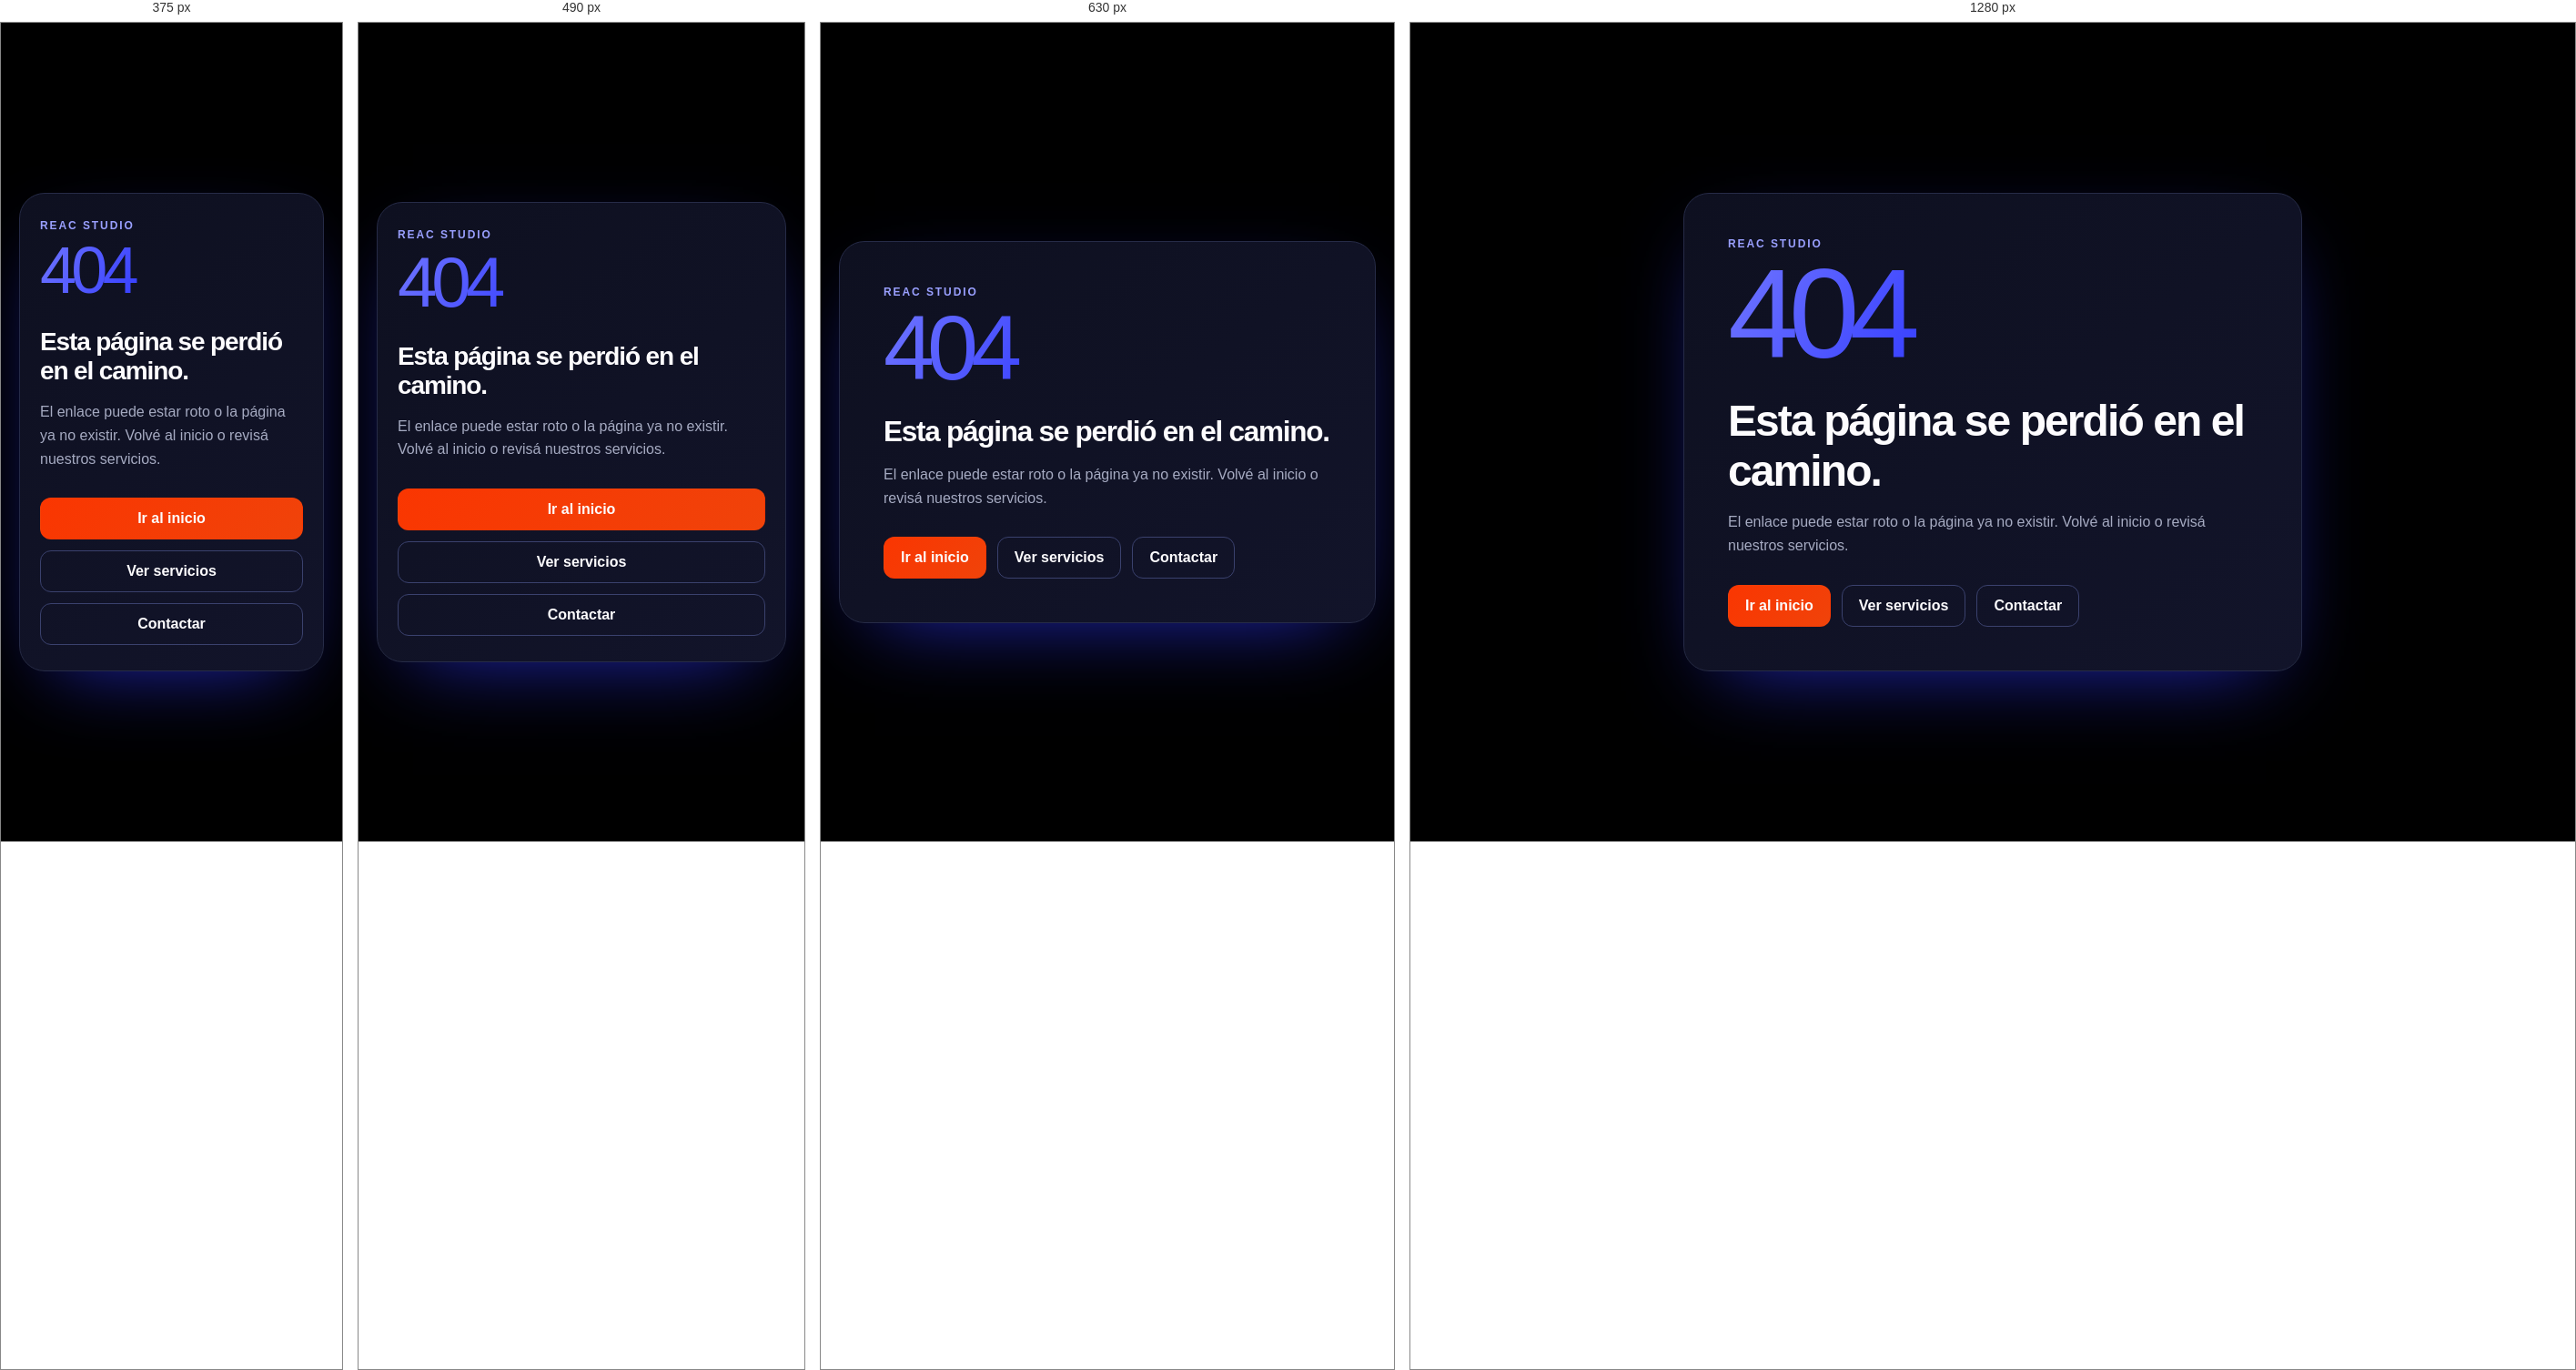
Rendered at 375 px, 490 px, 630 px and 1280 px, left to right.

<!-- file: 404.html -->
<!doctype html>
<html lang="es">
<head>
  <meta charset="utf-8">
  <meta name="viewport" content="width=device-width, initial-scale=1">
  <link rel="stylesheet" href="/reac-site.css">
  <script defer src="/reac-site.js"></script>
  <meta name="robots" content="noindex, follow">
  <title>Página no encontrada | Reac Studio</title>
  <style>
    :root{color-scheme:dark}*{box-sizing:border-box}body{margin:0;min-height:100vh;display:grid;place-items:center;background:#000000;color:#FDFCFE;font-family:system-ui,-apple-system,"Segoe UI",sans-serif}.wrap{width:min(680px,calc(100% - 40px));padding:48px;border:1px solid #262B47;border-radius:28px;background:linear-gradient(145deg,#0E1020,#12142a);box-shadow:0 30px 90px -40px rgba(46,55,255,.8)}.eyebrow{color:#9AA0FF;font-size:12px;font-weight:800;letter-spacing:.16em;text-transform:uppercase}.code{margin:14px 0 0;font-size:clamp(72px,16vw,140px);line-height:.8;letter-spacing:-.08em;background:linear-gradient(120deg,#6E74FF,#2E37FF,#FA3601);-webkit-background-clip:text;background-clip:text;color:transparent}.title{margin:34px 0 12px;font-size:clamp(28px,5vw,48px);letter-spacing:-.04em}.copy{color:#A6ABC2;line-height:1.6}.links{display:flex;flex-wrap:wrap;gap:12px;margin-top:30px}.links a{padding:13px 18px;border-radius:12px;color:#FDFCFE;text-decoration:none;font-weight:700;border:1px solid #3a416d}.links a.primary{border-color:transparent;background:linear-gradient(135deg,#FA3601,#F0430A)}
  </style>
</head>
<body><main class="wrap"><div class="eyebrow">Reac Studio</div><div class="code">404</div><h1 class="title">Esta página se perdió en el camino.</h1><p class="copy">El enlace puede estar roto o la página ya no existir. Volvé al inicio o revisá nuestros servicios.</p><div class="links"><a class="primary" href="/">Ir al inicio</a><a href="/#servicios">Ver servicios</a><a href="/#contacto">Contactar</a></div></main></body>
</html>


/* @media block from reac-site.css */
@media(max-width:760px){.team-grid{grid-template-columns:1fr}.team-card{min-height:0;padding:26px}.team-name{font-size:24px}.proj-image-placeholder{min-height:330px}nav>div{padding-right:12px!important;padding-left:12px!important}nav>div>div{grid-template-columns:auto 1fr!important;gap:10px!important}nav .imp-cta{justify-self:end!important;padding:10px 14px!important;font-size:13px!important}}

/* @media block from reac-site.css */
@media(max-width:420px){.team-card{padding:23px}.team-areas{padding-top:19px}nav>div>div{padding-left:11px!important}nav .imp-cta{padding:10px 12px!important;font-size:12.5px!important}}

/* @media block from reac-site.css */
@media(max-width:760px){.reac-consent{left:16px;bottom:calc(16px + env(safe-area-inset-bottom));width:min(408px,calc(100% - 32px));padding:18px}}

/* @media block from reac-site.css */
@media(max-width:980px){
  .site-nav>div{padding:calc(10px + env(safe-area-inset-top)) max(12px,env(safe-area-inset-right)) 0 max(12px,env(safe-area-inset-left))!important}
  .site-nav>div>div{position:relative;grid-template-columns:minmax(0,1fr) auto auto!important;gap:8px!important;padding:8px 10px!important}
  .site-nav .imp-nav-links{display:none!important}
  .site-nav>div>div>a{min-height:44px}
  .site-nav .site-brand{width:40px;height:40px}
  .site-nav .site-brand-mark{width:40px;height:40px}
  .site-nav .imp-cta{padding:10px 14px!important;font-size:13px!important}
  .mobile-nav{display:block}
  .mobile-nav summary{display:flex;align-items:center;justify-content:center;width:44px;height:44px;list-style:none;border:1px solid #353b63;border-radius:11px;background:rgba(255,255,255,.05);color:#FDFCFE;cursor:pointer}
  .mobile-nav summary::-webkit-details-marker{display:none}
  .mobile-nav summary:focus-visible{outline:2px solid #6E74FF;outline-offset:3px}
  .mobile-nav[open] summary{background:#252953;border-color:#6E74FF}
  .mobile-nav-panel{position:absolute;top:calc(100% + 8px);right:0;left:0;display:grid;gap:4px;max-height:calc(100svh - 110px - env(safe-area-inset-top));overflow-y:auto;overscroll-behavior:contain;padding:12px;border:1px solid #353b63;border-radius:16px;background:#101225;box-shadow:0 20px 45px rgba(0,0,0,.45)}
  .mobile-nav-panel a{display:flex;align-items:center;min-height:46px;padding:11px 14px;border-radius:9px;color:#FDFCFE;font-size:15px;text-decoration:none}
  .mobile-nav-panel a:focus-visible,.mobile-nav-panel a:active{background:#252953}
  [data-screen-label][id]{scroll-margin-top:90px}

  /* A desktop flex-basis becomes a fixed height when the layout stacks. */
  #hero-sec{min-height:0!important}
  .imp-hero-grid{align-items:stretch!important;gap:36px!important}
  .imp-hero-grid>div{flex:0 1 auto!important;min-width:0;width:100%}
  .imp-hero-grid .hero-card{width:100%;max-width:480px;flex-basis:auto!important}
  .hero-card .ib-dash-win{width:100%!important}
  .imp-bento{grid-template-columns:repeat(2,minmax(0,1fr))!important}
  .imp-bento>.imp-card{min-width:0}

  /* Long mobile sections must remain visible even on short viewports. */
  [data-motion] .reveal{opacity:1!important;transform:none!important;filter:none!important}
  #proyectos .proj-case{display:flex;flex-direction:column;gap:24px;padding:0}
  #proyectos .proj-case-visual,#proyectos .proj-card-img,#proyectos .proj-image-placeholder{height:clamp(280px,72vw,420px);min-height:0}
  #proyectos .proj-case-heading>div{min-width:0}
  #proyectos .proj-case-heading h3{overflow-wrap:anywhere}
  #proyectos .proj-controls{display:grid;grid-template-columns:46px minmax(0,1fr) 46px;gap:6px 12px;max-width:360px;margin:28px auto 0!important}
  #proyectos .proj-dots{grid-column:1/-1;grid-row:1;flex-wrap:wrap;justify-content:center;gap:4px!important;min-width:0}
  #proyectos .proj-dot{box-sizing:border-box;flex:none;width:24px!important;height:44px;border:solid transparent;border-width:18px 8px;background-clip:content-box!important}
  #proyectos .proj-dot[aria-current="true"]{width:32px!important}
  #proyectos .proj-mini-arrow{grid-row:2;flex:none}
  #proyectos .proj-mini-arrow:first-child{grid-column:1}
  #proyectos .proj-mini-arrow:nth-of-type(2){grid-column:3}
  #proyectos .proj-counter{grid-column:2;grid-row:2;text-align:center;margin-left:0!important}
  #proyectos .proj-cta{min-height:46px;white-space:normal;text-align:center}
}

/* @media block from reac-site.css */
@media(max-width:860px){
  /* Content determines row height, so all four automation switches stay visible. */
  [data-screen-label="Bento"] .ib-bento{grid-template-columns:repeat(2,minmax(0,1fr))!important;grid-auto-rows:auto!important}
  [data-screen-label="Bento"] .ib-bento-card{min-width:0;min-height:210px;grid-row:auto!important;padding:24px!important;gap:20px!important}
  [data-screen-label="Bento"] .ib-bento-a{grid-column:1/-1!important}
  .sim-toggle{gap:14px;min-height:52px;line-height:1.45}
  .sim-toggle>span:first-child{min-width:0}
  .sim-range{height:44px}
}

/* @media block from reac-site.css */
@media(max-width:700px){
  [data-screen-label]:not([data-screen-label="Footer"]){padding:64px max(20px,env(safe-area-inset-right)) 64px max(20px,env(safe-area-inset-left))!important}
  #hero-sec .hero-t1{font-size:clamp(30px,8.2vw,46px)!important;line-height:1.04!important;letter-spacing:-.04em!important;margin-bottom:16px!important}
  #hero-sec .hero-sub{font-size:16px!important;line-height:1.5!important;margin-bottom:0!important}
  #hero-sec .hero-btn1{width:100%;min-height:50px;padding:14px 18px!important;text-align:center}
  #hero-sec .ib-dash-win{padding:24px!important;animation:none!important}
  .prob-pills{display:flex!important;width:100%;gap:4px!important;padding:4px!important}
  .prob-pills .prob-pill{flex:1;min-width:0;min-height:48px;padding:10px 6px!important;font-size:13px!important;white-space:normal;line-height:1.35}
  .prob-card{padding:24px!important}
  .imp-bento{grid-template-columns:minmax(0,1fr)!important;gap:16px!important}
  .imp-bento .imp-led-inner,.tj-card{padding:24px!important}
  .svc-billing>div{min-width:0;padding:22px!important;gap:12px!important;flex-direction:column}
  [data-screen-label="Bento"] div.bento-intro{flex-wrap:wrap;gap:6px!important}
  #proceso>div:last-child{margin-top:48px!important}
  .imp-faq{padding:18px!important}
  .imp-faq>button{min-height:48px;gap:12px!important}
  .imp-faq>button>div{font-size:16px!important;line-height:1.45}
  .ct-panel>div,.ct-aside,.ct-grid,.ct-row{min-width:0}
  .ct-form .ct-field{font-size:16px!important}
  .ct-panel{border-radius:22px!important}
  .ct-panel .ct-aside,.ct-panel .ct-form{padding:24px 20px}
  .ct-panel .ct-method{padding:12px 10px;gap:10px}
  .ct-panel .ct-mico{width:36px;height:36px}
  .ct-panel .ct-mval{font-size:14px;overflow-wrap:anywhere}
  .ct-panel .ct-field{min-height:48px;padding-right:12px}
  .ct-panel textarea.ct-field{min-height:150px}

  .mobile-sticky-cta{left:auto!important;right:max(14px,env(safe-area-inset-right))!important}
  html:has(.reac-consent) .mobile-sticky-cta,html:has(.ct-field:focus) .mobile-sticky-cta,html:has(.reac-consent) .whatsapp-quick-action{visibility:hidden;pointer-events:none}
  [data-screen-label="Footer"]{position:relative!important}
  [data-screen-label="Footer"]>div{padding:44px 20px calc(100px + env(safe-area-inset-bottom))!important}

  .reac-consent{box-sizing:border-box;bottom:calc(12px + env(safe-area-inset-bottom));max-height:calc(100svh - 24px - env(safe-area-inset-bottom));overflow-y:auto}
  .reac-consent__actions{gap:8px}
}

/* @media block from reac-site.css */
@media(max-width:560px){
  .site-nav .nav-cta-full{display:none}
  .site-nav .nav-cta-short{display:inline}
  .site-nav .imp-cta{padding:10px 12px!important}
  .site-nav .site-brand{width:38px;height:38px}
  .site-nav .site-brand-mark{width:38px;height:38px}
  .site-nav .imp-cta svg{display:none}
  [data-screen-label="Bento"] .ib-bento{grid-template-columns:minmax(0,1fr)!important}
  [data-screen-label="Bento"] .ib-bento-card{grid-column:1/-1!important;min-height:190px;padding:22px!important}
  .ib-bento .sim-toggle{padding:12px!important}
  #proyectos .proj-facts{grid-template-columns:minmax(0,1fr)}
}

/* @media block from reac-site.css */
@media screen and (max-width:800px){
  body>.page,body>main>.page{width:100%;min-height:0;padding:32px 20px;overflow-wrap:anywhere}
  body>.page:first-of-type,body>main>.page:first-of-type{padding-top:80px}
  .page .cover-mid{padding:36px 0}
  .page .top,.page .phead,.page .block-head,.page .cta-row{flex-wrap:wrap;gap:12px}
  .page h1.cover-title{font-size:clamp(30px,7vw,42px)}
  .page h2.cta-title{font-size:30px}
  .page .stats,.page .contact,.page .band{flex-direction:column}
  .page .stat,.page .contact .card{min-width:0;flex:auto}
  .page .panel,.page .step,.page .block,.page .band,.page .contact .card{padding:20px 16px}
  .page .step{align-items:flex-start;gap:12px}
  .page .band .score{flex:auto;width:100%}
  .page .foot{position:static;margin-top:36px;gap:12px;flex-wrap:wrap}
  .page .cta-pill{max-width:100%;text-align:center}
  body .breadcrumbs{right:12px;left:12px;width:fit-content;max-width:calc(100% - 24px);flex-wrap:wrap}
  body .breadcrumbs a{display:inline-flex;align-items:center;min-height:32px}
}

/* @media block from reac-site.css */
@media(max-width:560px){
  body>main.wrap{padding:28px 22px;overflow-wrap:anywhere}
  main.wrap .card{padding:20px}
  main.wrap .links{flex-direction:column}
  main.wrap .links a{min-height:46px;text-align:center}
}

/* @media block from reac-site.css */
@media(max-width:980px){.reveal-ready{opacity:1!important;transform:none!important}.imp-faq>summary{min-height:48px;gap:12px!important}.imp-faq>summary>div{font-size:16px!important;line-height:1.45}}

/* @media block from reac-site.css */
@media(max-width:700px){.hero-copy{align-items:stretch}.hero-copy>.hero-cta{margin-top:18px}.hero-copy>.hero-note{margin-top:12px}.hero-copy>.social-links{margin-top:10px}.hero-copy>.social-links .social-link{width:40px;height:40px;min-height:40px!important}}

/* @media block from reac-site.css */
@media(min-width:981px){[data-screen-label="Footer"]{bottom:20px!important;margin:0 20px 20px!important;border:1px solid rgba(110,116,255,.24);border-radius:28px!important;background:#0d0b1a;box-shadow:0 30px 90px -38px rgba(0,0,0,.95),0 0 0 1px rgba(255,255,255,.025);isolation:isolate}[data-screen-label="Footer"]>div{border-radius:27px!important}}